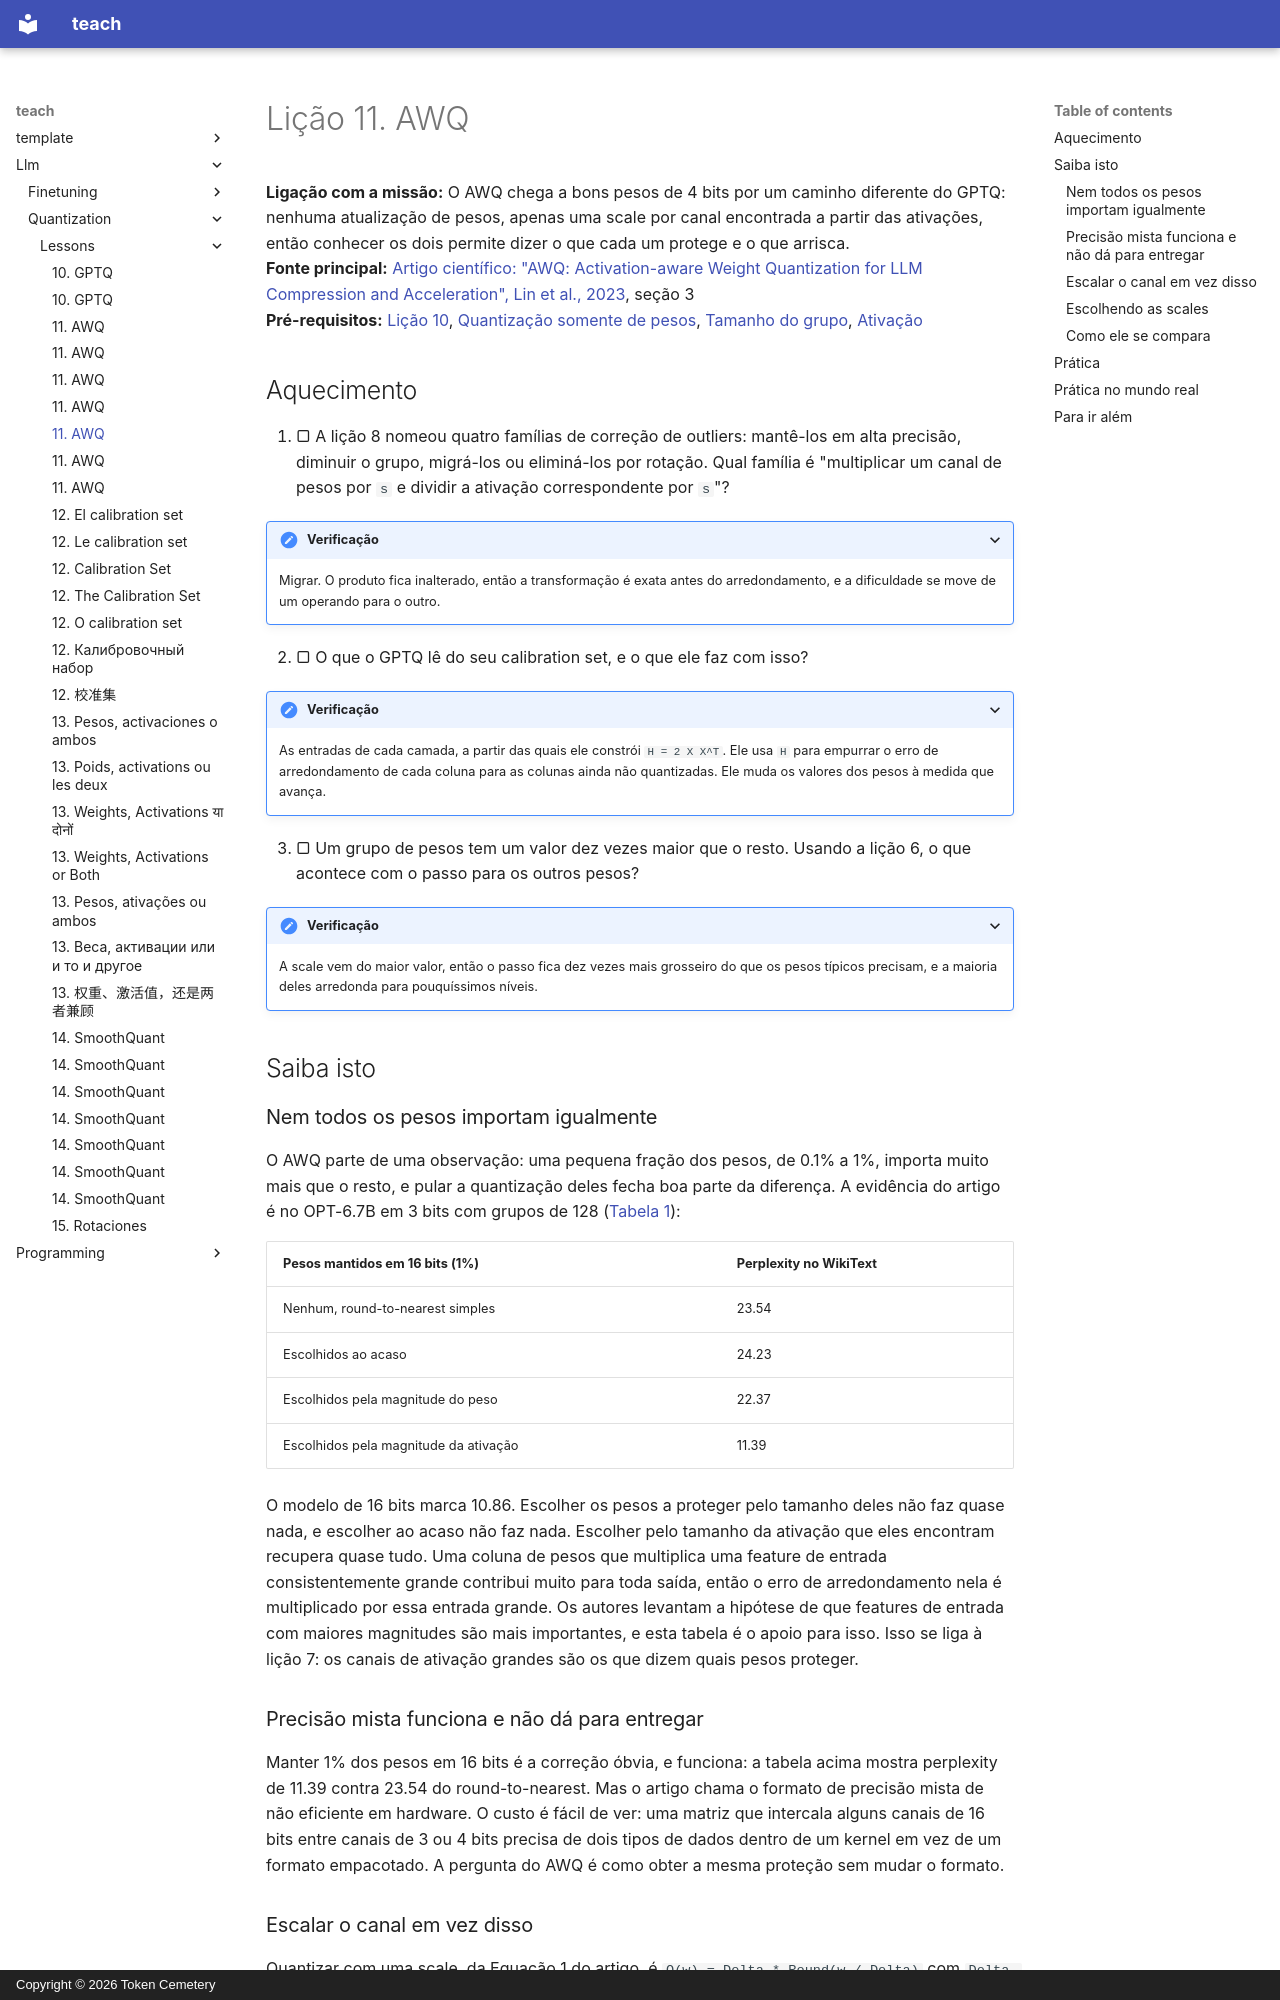

repository: TokenCemetery/teach · page: llm/quantization/lessons/0011-awq.pt/index.html · generator: mkdocs · copyright: Copyright © 2026 Token Cemetery

---
title: "11. AWQ"
description: "Proteger os pesos que encontram ativações grandes escalando os seus canais antes do arredondamento"
type: lesson
---

# Lição 11. AWQ

**Ligação com a missão:** O AWQ chega a bons pesos de 4 bits por um caminho diferente do GPTQ: nenhuma atualização de pesos, apenas uma scale por canal encontrada a partir das ativações, então conhecer os dois permite dizer o que cada um protege e o que arrisca.
**Fonte principal:** [Artigo científico: "AWQ: Activation-aware Weight Quantization for LLM Compression and Acceleration", Lin et al., 2023](https://arxiv.org/abs/2306.00978), seção 3
**Pré-requisitos:** [Lição 10](0010-gptq.md), [Quantização somente de pesos](../GLOSSARY.md), [Tamanho do grupo](../GLOSSARY.md), [Ativação](../GLOSSARY.md)

## Aquecimento

1. ▢ A lição 8 nomeou quatro famílias de correção de outliers: mantê-los em alta precisão, diminuir o grupo, migrá-los ou eliminá-los por rotação. Qual família é "multiplicar um canal de pesos por `s` e dividir a ativação correspondente por `s`"?

<details markdown="1"><summary>Verificação</summary>

Migrar. O produto fica inalterado, então a transformação é exata antes do arredondamento, e a dificuldade se move de um operando para o outro.

</details>

2. ▢ O que o GPTQ lê do seu calibration set, e o que ele faz com isso?

<details markdown="1"><summary>Verificação</summary>

As entradas de cada camada, a partir das quais ele constrói `H = 2 X X^T`. Ele usa `H` para empurrar o erro de arredondamento de cada coluna para as colunas ainda não quantizadas. Ele muda os valores dos pesos à medida que avança.

</details>

3. ▢ Um grupo de pesos tem um valor dez vezes maior que o resto. Usando a lição 6, o que acontece com o passo para os outros pesos?

<details markdown="1"><summary>Verificação</summary>

A scale vem do maior valor, então o passo fica dez vezes mais grosseiro do que os pesos típicos precisam, e a maioria deles arredonda para pouquíssimos níveis.

</details>

## Saiba isto

### Nem todos os pesos importam igualmente

O AWQ parte de uma observação: uma pequena fração dos pesos, de 0.1% a 1%, importa muito mais que o resto, e pular a quantização deles fecha boa parte da diferença. A evidência do artigo é no OPT-6.7B em 3 bits com grupos de 128 ([Tabela 1](https://arxiv.org/abs/2306.00978)):

| Pesos mantidos em 16 bits (1%) | Perplexity no WikiText |
|---|---|
| Nenhum, round-to-nearest simples | 23.54 |
| Escolhidos ao acaso | 24.23 |
| Escolhidos pela magnitude do peso | 22.37 |
| Escolhidos pela magnitude da ativação | 11.39 |

O modelo de 16 bits marca 10.86. Escolher os pesos a proteger pelo tamanho deles não faz quase nada, e escolher ao acaso não faz nada. Escolher pelo tamanho da ativação que eles encontram recupera quase tudo. Uma coluna de pesos que multiplica uma feature de entrada consistentemente grande contribui muito para toda saída, então o erro de arredondamento nela é multiplicado por essa entrada grande. Os autores levantam a hipótese de que features de entrada com maiores magnitudes são mais importantes, e esta tabela é o apoio para isso. Isso se liga à lição 7: os canais de ativação grandes são os que dizem quais pesos proteger.

### Precisão mista funciona e não dá para entregar

Manter 1% dos pesos em 16 bits é a correção óbvia, e funciona: a tabela acima mostra perplexity de 11.39 contra 23.54 do round-to-nearest. Mas o artigo chama o formato de precisão mista de não eficiente em hardware. O custo é fácil de ver: uma matriz que intercala alguns canais de 16 bits entre canais de 3 ou 4 bits precisa de dois tipos de dados dentro de um kernel em vez de um formato empacotado. A pergunta do AWQ é como obter a mesma proteção sem mudar o formato.
